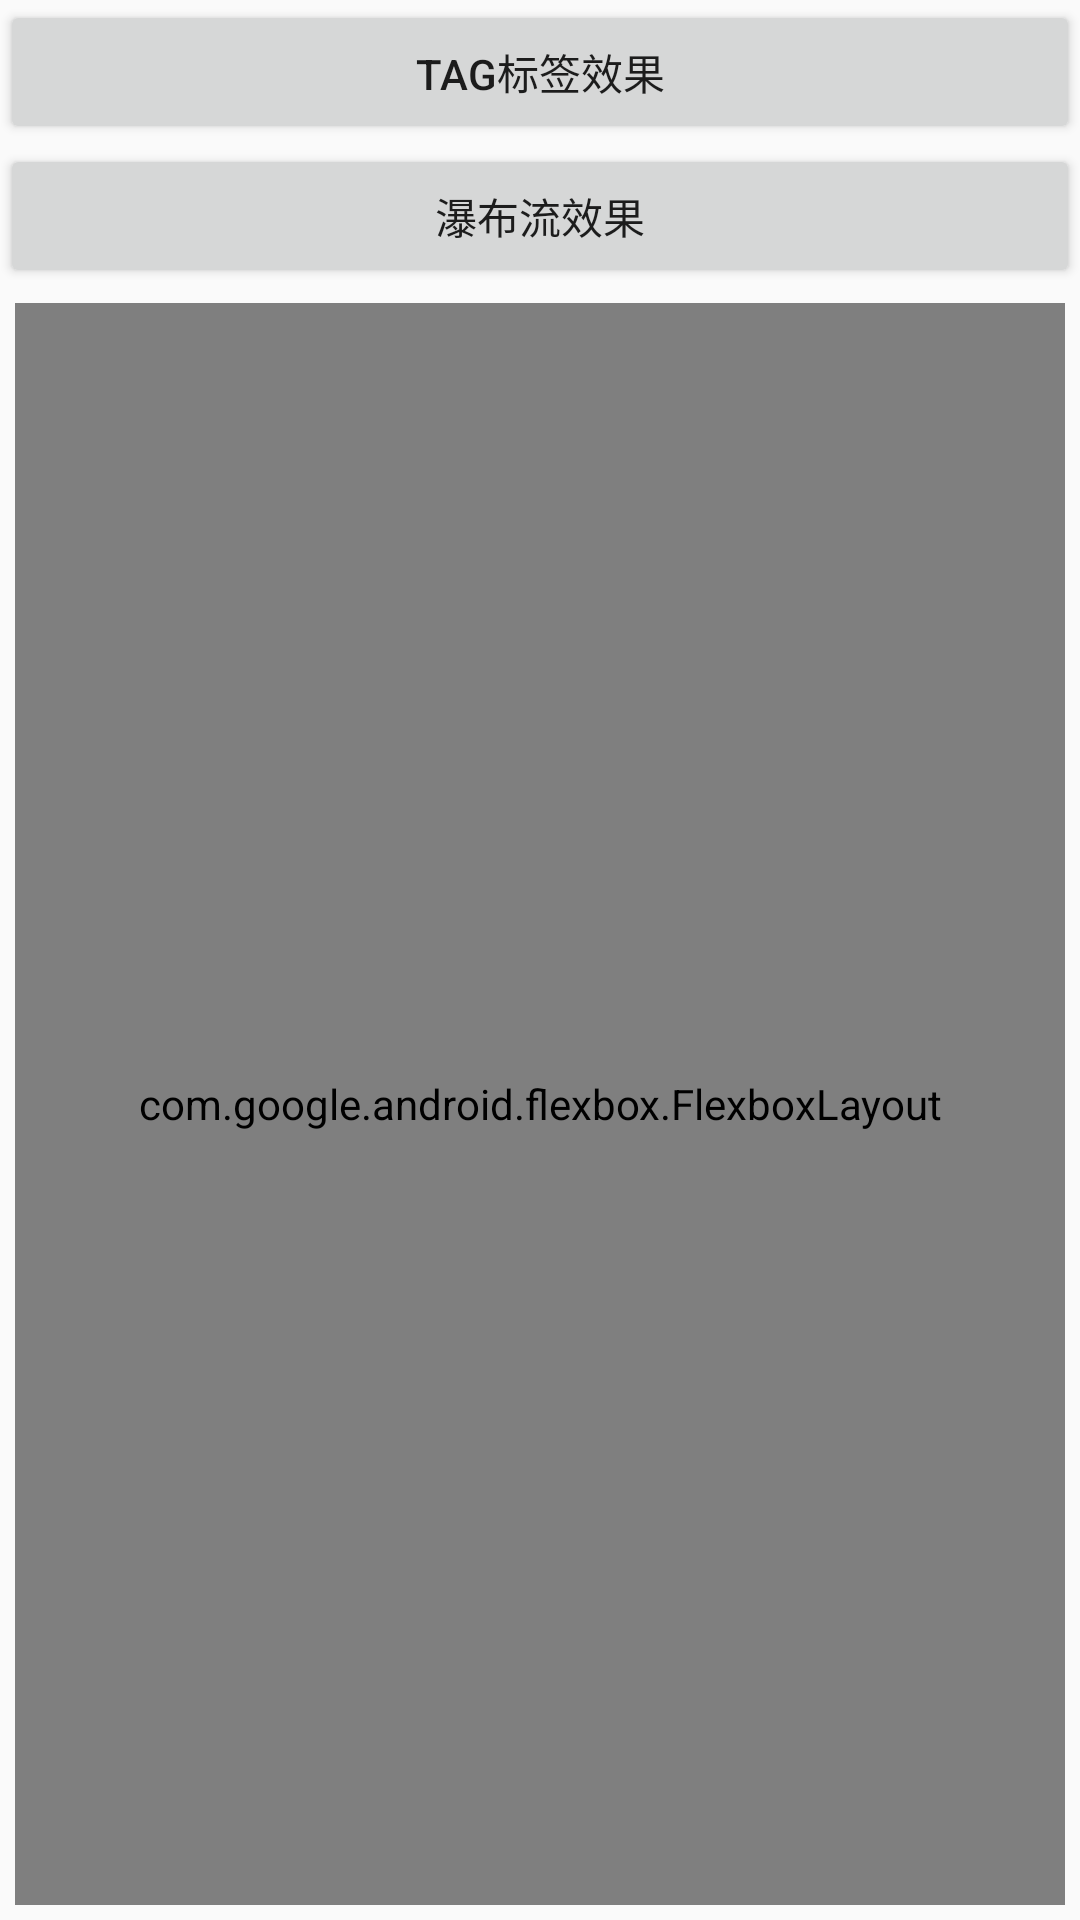

This screen was rendered from an Android layout file. Write that file and the resources it references.
<!-- AndroidManifest.xml: application theme AppTheme -->
<!-- res/layout/activity_flex_box_layout.xml -->
<?xml version="1.0" encoding="utf-8"?>
<LinearLayout
    xmlns:android="http://schemas.android.com/apk/res/android"
    xmlns:app="http://schemas.android.com/apk/res-auto"
    xmlns:tools="http://schemas.android.com/tools"
    android:layout_width="match_parent"
    android:layout_height="match_parent"
    android:orientation="vertical"
    tools:context="com.jackson.ssrjmvp.view.activity.FlexBoxLayoutActivity">

    <Button
      android:id="@+id/btn_tag"
        android:layout_width="match_parent"
        android:layout_height="wrap_content"
        android:text="Tag标签效果"/>

    <Button
        android:id="@+id/btn_waterfall"
        android:layout_width="match_parent"
        android:layout_height="wrap_content"
        android:text="瀑布流效果"/>

    <com.google.android.flexbox.FlexboxLayout
        xmlns:android="http://schemas.android.com/apk/res/android"
        xmlns:app="http://schemas.android.com/apk/res-auto"
        android:id="@+id/flexboxLayout"
        android:layout_width="match_parent"
        android:layout_height="match_parent"
        android:layout_margin="5dp"
        app:flexDirection="row"
        app:justifyContent="flex_start"
        app:alignItems="flex_start"
        app:alignContent="flex_start"
        app:flexWrap="wrap">

        <TextView
            android:layout_width="100dp"
            android:layout_height="100dp"
            android:text="1"
            app:layout_flexGrow="1"
            android:layout_margin="2dp"
            app:layout_order="1"
            android:gravity="center_horizontal"
            android:background="@color/colorAccent" />

        <TextView
            android:layout_width="100dp"
            android:layout_height="150dp"
            android:text="2"
            android:layout_margin="2dp"
            app:layout_order="-1"
            android:gravity="center"
            app:layout_flexBasisPercent="70%"
            android:background="#eeff22" />

        <TextView
            android:layout_width="100dp"
            android:layout_height="180dp"
            android:text="3"
            app:layout_order="0"
            android:layout_margin="2dp"
            android:gravity="center"
            app:layout_flexBasisPercent="20%"
            android:background="#ef3344" />

        <TextView
            android:layout_width="100dp"
            android:layout_height="50dp"
            android:layout_margin="2dp"
            android:background="@color/black" />

        <TextView
            android:layout_width="120dp"
            android:layout_height="100dp"
            android:layout_margin="2dp"
            android:background="@color/orange" />

        <TextView
            android:layout_width="100dp"
            android:layout_height="80dp"
            android:layout_margin="2dp"
            android:background="#3322ff" />

        <TextView
            android:layout_width="80dp"
            android:layout_height="200dp"
            android:layout_margin="2dp"
            android:background="#43eeff" />



    </com.google.android.flexbox.FlexboxLayout>
</LinearLayout>
<!-- resources referenced by this layout -->
<resources>
  <color name="black">#000000</color>
  <color name="colorAccent">#FF4081</color>
  <color name="orange">#FF6100</color>
  <style name="AppTheme" parent="Theme.AppCompat.Light.NoActionBar">
          
          <item name="colorPrimary">@color/colorPrimary</item>
          <item name="colorPrimaryDark">@color/colorPrimaryDark</item>
          <item name="colorAccent">@color/colorAccent</item>
          <item name="android:listDivider">@drawable/divider_bg</item>
      </style>
  <color name="colorPrimary">#3F51B5</color>
  <color name="colorPrimaryDark">#303F9F</color>
  <!-- drawable divider_bg (drawable) -->
  <?xml version="1.0" encoding="utf-8"?>
  <shape xmlns:android="http://schemas.android.com/apk/res/android"
      android:shape="rectangle">
     <solid android:color="@color/general_gray"></solid>
      <size android:height="1dp"></size>
  </shape>
  <color name="general_gray">#f7f7f7</color>
</resources>
